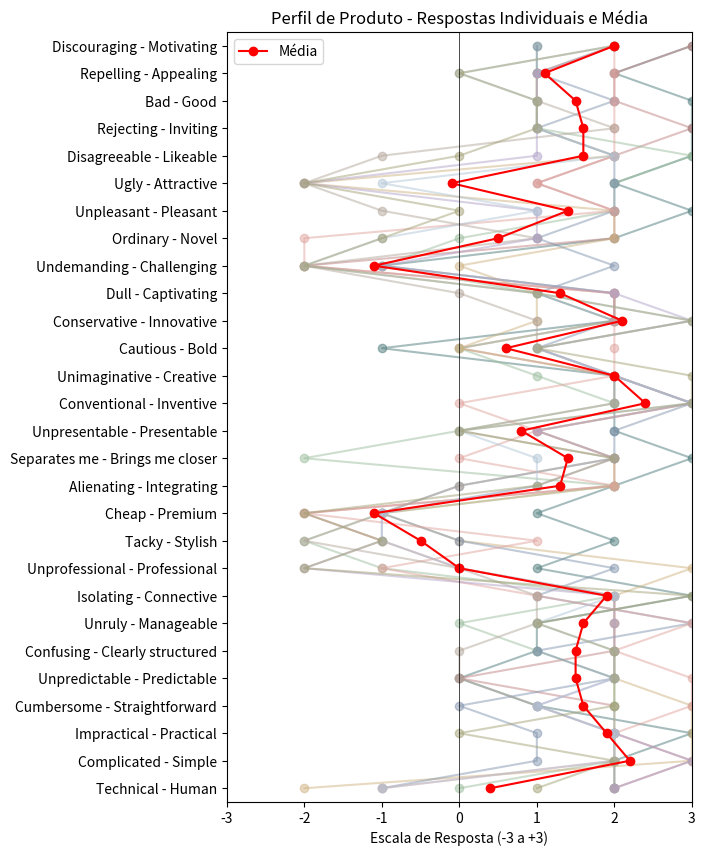

Reproduce this figure in Python.
import matplotlib.pyplot as plt
import numpy as np

respostas_individuais = np.array([
    [
        # Pragmatic quality
      2, 2, 3, 1, 0, 1, 1,
      # Hedonic quality - identity
      3, 1, 2, 1, 2, 3, 2,
      # Hedonic quality - simulation
      2, 2, -1, 2, 2, -1, 2,
      #Attractiveness
      3, 2, 3, 3, 3, 2, 3
    ],
    [
      # Pragmatic quality
      2, 3, 2, 2, 0, 2, 2,
      # Hedonic quality - identity
      2, 0, -1, -2, 2, 2, 1,
      # Hedonic quality - simulation
      3, 2, 0, 2, 2, -2, 2,
      #Attractiveness
      2, 1, 2, 3, 2, 2, 3
    ],
    [
      # Pragmatic quality
      0, 2, 2, 2, 2, 1, 0,
      # Hedonic quality - identity
      2, -1, -2, -1, 2, -2, 0,
      # Hedonic quality - simulation
      2, 1, 0, 2, 1, -1, 0,
      #Attractiveness
      2, 2, 3, 1, 1, 1, 1
    ],
    [
      # Pragmatic quality
      -2, 3, 3, 3, 2, 2, 2,
      # Hedonic quality - identity
      2, 3, 0, -1, 2, 2, 1,
      # Hedonic quality - simulation
      3, 2, 0, 1, 1, 0, 2,
      #Attractiveness
      2, -2, 2, 1, 1, 1, 2
    ],
    [
      # Pragmatic quality
      -1, 1, 1, 0, 2, 1, 3,
      # Hedonic quality - identity
      1, 2, 0, -1, 0, 2, 2,
      # Hedonic quality - simulation
      3, 2, 1, 2, 1, 2, 1,
      #Attractiveness
      2, 2, 2, 1, 2, 1, 1
    ],
    [
      # Pragmatic quality
      -1, 2, 2, 3, 3, 2, 3,
      # Hedonic quality - identity
      1, -1, 1, -2, 2, 0, 1,
      # Hedonic quality - simulation
      0, 2, 2, 2,2, -2, -2,
      #Attractiveness
      2, 1, 2, 2, 2, 2, 2
    ],
    [
      # Pragmatic quality
      2, 2, 2, 1, 0, 0, 1,
      # Hedonic quality - identity
      1, 0, -2, -1, 0, 2, 0,
      # Hedonic quality - simulation
      2, 2, 1, 1, 0, -2, 1,
      #Attractiveness
      -1, -2, -1, 2, 1, 1, 2
    ],
    [
      # Pragmatic quality
      2, 3, 2, 1, 2, 2, 2,
      # Hedonic quality - identity
      2, -2, -1, -1, 1, 2, 1,
      # Hedonic quality - simulation
      3, 2, 1, 3, 2, -1, 1,
      #Attractiveness
      1, -2, 1, 1, 1, 1, 2
    ],
    [
      # Pragmatic quality
      -1, 2, 2, 1, 2, 2, 1,
      # Hedonic quality - identity
      2, 0, -1, -1, 1, 1, 0,
        # Hedonic quality - simulation
      3, 2, 1, 3, 1, -2, -1,
      #Attractiveness
      1, -1, 2, 1, 1, 0, 2
    ],
    [
      # Pragmatic quality
      1, 2, 0, 2, 2, 2, 1,
      # Hedonic quality - identity
      3, -2, -1, -2, 1, 2, 0,
      # Hedonic quality - simulation
      3, 3, 1, 3, 1, -2, -1,
      #Attractiveness
      0, -2, 0, 1, 1, 0, 2
    ],
])


 
 
  
questoes = [
    # Pragmatic quality
    "Technical - Human", "Complicated - Simple", "Impractical - Practical", "Cumbersome - Straightforward", "Unpredictable - Predictable", "Confusing - Clearly structured", "Unruly - Manageable",
    # Hedonic quality - identity
    "Isolating - Connective", "Unprofessional - Professional", "Tacky - Stylish", "Cheap - Premium", "Alienating - Integrating", "Separates me - Brings me closer", "Unpresentable - Presentable",
    # Hedonic quality - simulation
    "Conventional - Inventive", "Unimaginative - Creative", "Cautious - Bold", "Conservative - Innovative", "Dull - Captivating", "Undemanding - Challenging", "Ordinary - Novel",
    #Attractiveness
    "Unpleasant - Pleasant", "Ugly - Attractive", "Disagreeable - Likeable", "Rejecting - Inviting", "Bad - Good", "Repelling - Appealing", "Discouraging - Motivating"
]

# Array of colors for the individual lines
colors = [
    "#507d7c",  # Muted Teal
    "#c28585",  # Dusty Rose
    "#9dbf9e",  # Sage Green
    "#d0b483",  # Pale Mustard
    "#8496b0",  # Light Slate Blue
    "#e0a49f",  # Soft Coral
    "#b5a89c",  # Warm Gray
    "#b3a4c9",  # Lavender Gray
    "#b3c7d6",  # Powder Blue
    "#a5a377"   # Muted Olive
]

# Cria o gráfico
plt.figure(figsize=(6, 10))

# Adicionar as respostas individuais (uma linha para cada participante)
for i, respostas in enumerate(respostas_individuais):
    plt.plot(respostas, np.arange(len(questoes)), marker='o', linestyle='-', color=colors[i % len(colors)], alpha=0.5)

# Calcular a média para cada questão e adicionar no gráfico
respostas_medias = np.mean(respostas_individuais, axis=0)
plt.plot(respostas_medias, np.arange(len(questoes)), marker='o', linestyle='-', color='red', label='Média')

# Configuração dos eixos
plt.xlim(-3, 3)
plt.ylim(-0.5, len(questoes) - 0.5)

# Adicionar as etiquetas das questões
plt.yticks(np.arange(len(questoes)), questoes)
plt.xlabel("Escala de Resposta (-3 a +3)")
plt.title("Perfil de Produto - Respostas Individuais e Média")

# Adicionar a linha central (neutra)
plt.axvline(0, color='black',linewidth=0.5)

# Mostrar legenda
plt.legend()

# Mostrar gráfico
plt.show()
